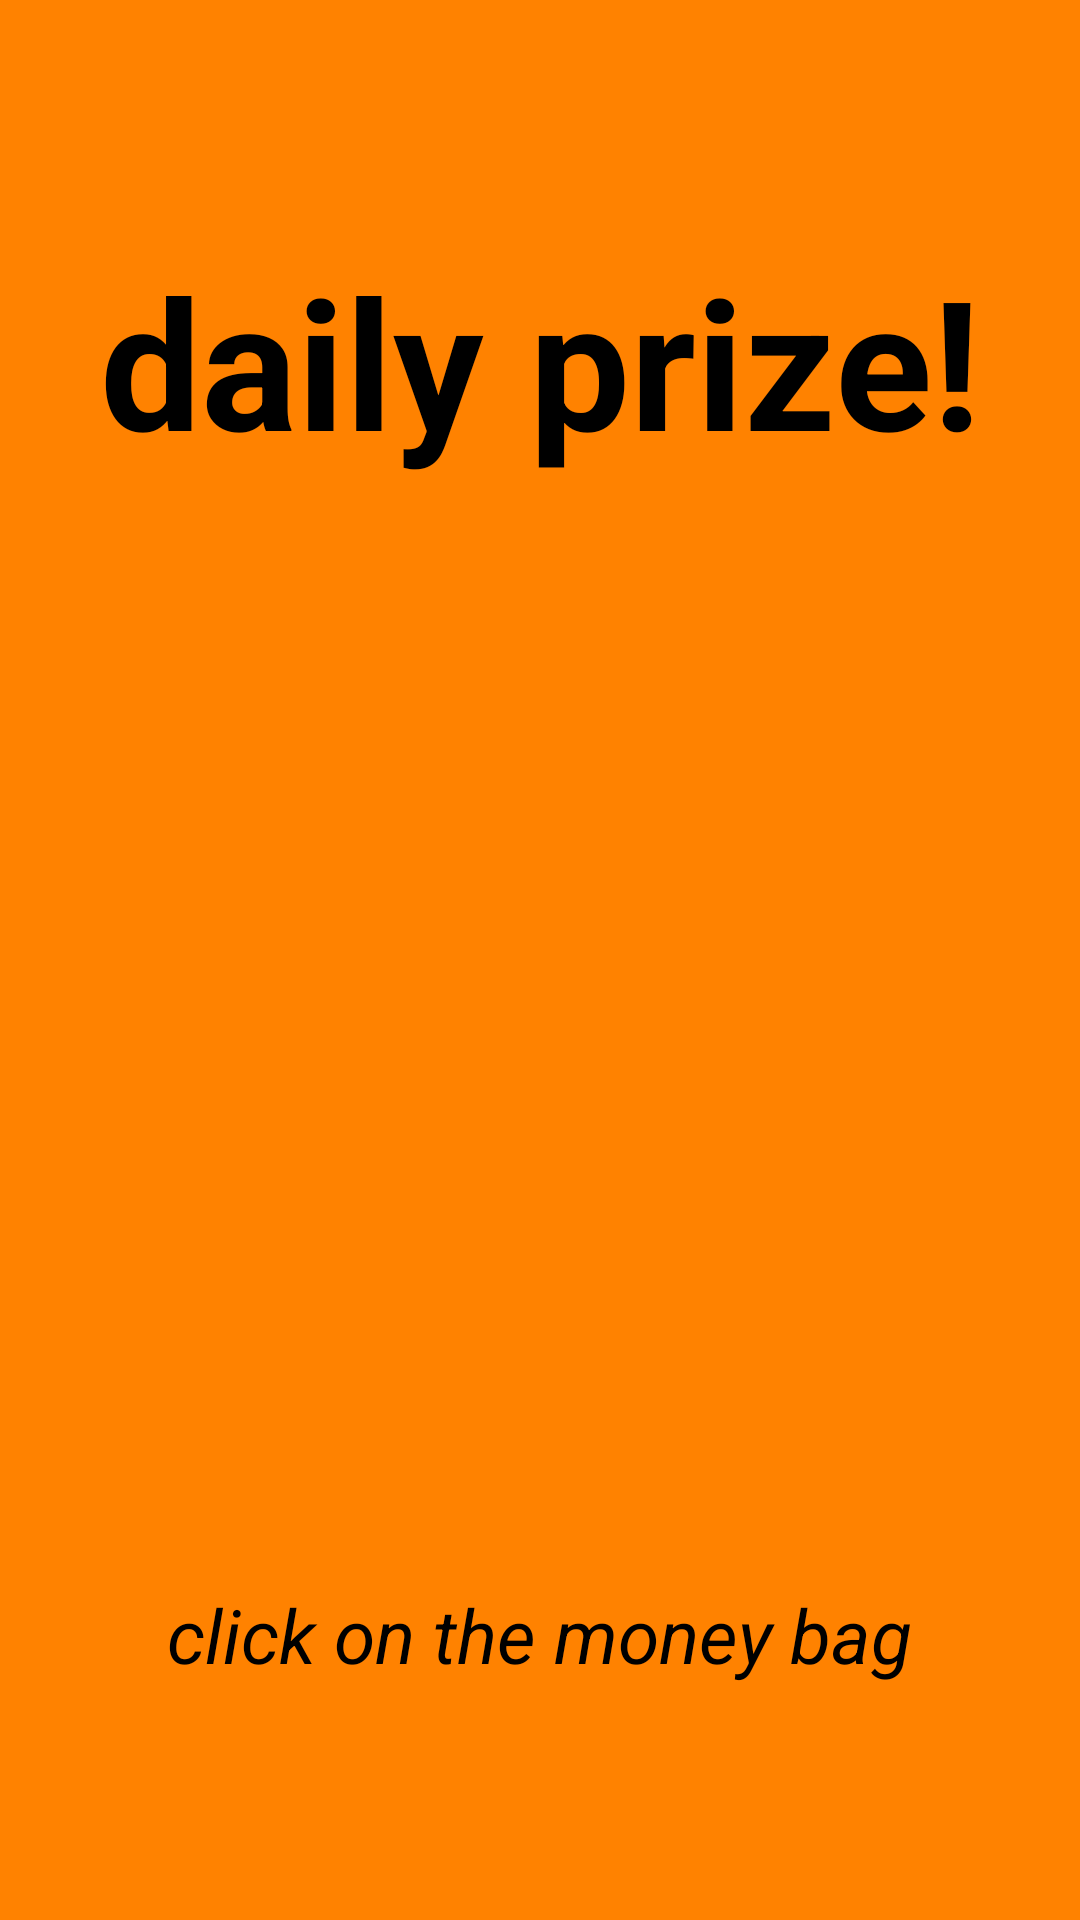

Write the Android layout XML for this screen, with the resource values it uses.
<!-- AndroidManifest.xml: application theme Theme.MyCasino2 -->
<!-- res/layout/fragment_daily_prize.xml -->
<?xml version="1.0" encoding="utf-8"?>
<LinearLayout xmlns:android="http://schemas.android.com/apk/res/android"
    xmlns:tools="http://schemas.android.com/tools"
    android:layout_width="match_parent"
    android:orientation="vertical"
    android:background="#ff8200"
    android:layout_height="match_parent"
    tools:context=".view.DailyPrizeFragment">


    <TextView
        android:layout_width="348dp"
        android:layout_height="100dp"
        android:layout_gravity="center"
        android:layout_marginTop="70dp"
        android:gravity="center"
        android:text="daily prize!"
        android:textColor="@color/black"
        android:textSize="60sp"
        android:textStyle="bold" />

    <TextView
        android:id="@+id/id_dailyprize_tv_cash"
        android:layout_width="353dp"
        android:gravity="center"
        android:visibility="gone"
        android:text="100$"
        android:textStyle="italic"
        android:textSize="120sp"
        android:textColor="@color/black"
        android:layout_marginTop="10dp"
        android:layout_gravity="center"
        android:layout_height="300dp"/>

    <ImageView
        android:id="@+id/id_dailyprize_image"
        android:layout_width="353dp"
        android:visibility="visible"
        android:layout_height="300dp"
        android:layout_gravity="center"
        android:layout_marginTop="20dp" />

        <TextView
            android:id="@+id/id_dailyprize_title_message"
            android:layout_marginTop="20dp"
            android:layout_width="291dp"
            android:layout_height="70dp"
            android:layout_gravity="center"
            android:gravity="center"
            android:text="click on the money bag"
            android:textColor="@color/black"
            android:textSize="25sp"
            android:textStyle="italic" />




    <androidx.appcompat.widget.AppCompatButton
        android:id="@+id/id_dailyprize_button_next"
        android:layout_width="200dp"
        android:visibility="gone"
        android:layout_marginTop="20dp"
        android:layout_height="62dp"
        android:layout_gravity="center"
        android:background="@color/black"
        android:text="next"
        android:textColor="@color/white"
        android:textSize="40sp" />





</LinearLayout>
<!-- resources referenced by this layout -->
<resources>
  <style name="Theme.MyCasino2" parent="Theme.MaterialComponents.DayNight.NoActionBar">
          
          <item name="colorPrimary">@color/purple_500</item>
          <item name="colorPrimaryVariant">@color/purple_700</item>
          <item name="colorOnPrimary">@color/white</item>
          
          <item name="colorSecondary">@color/teal_200</item>
          <item name="colorSecondaryVariant">@color/teal_700</item>
          <item name="colorOnSecondary">@color/black</item>
          
          <item name="android:statusBarColor">?attr/colorPrimaryVariant</item>
          
      </style>
  <!-- not gathered from this repository: default colours our renderer supplied (Android Studio template values) -->
  <color name="purple_500">#FF6200EE</color>
  <color name="purple_700">#FF3700B3</color>
  <color name="teal_200">#FF03DAC5</color>
  <color name="teal_700">#FF018786</color>
  <color name="black">#FF000000</color>
  <color name="white">#FFFFFFFF</color>
</resources>
